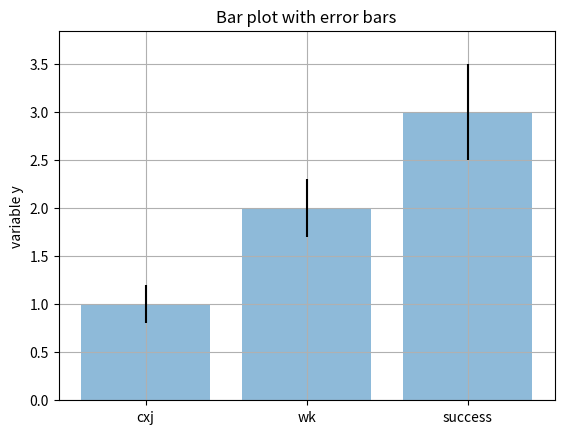

Reproduce this figure in Python.
# coding:utf-8

# 带误差线的条形图
import matplotlib.pyplot as plt

# 输入数据
mean_values = [1, 2, 3]
variance = [0.2, 0.3, 0.5]
bar_labels = ['cxj', 'wk', 'success']

# 绘制图形
x_pos = list(range(len(bar_labels)))
plt.bar(x_pos, mean_values, yerr=variance, align='center', alpha=0.5)

plt.grid()

# 设置y轴高度
max_y = max(zip(mean_values, variance))  # return a tuple
plt.ylim([0, (max_y[0] + max_y[1]) * 1.1])

# 设置轴标签和标题
plt.ylabel('variable y')
plt.xticks(x_pos, bar_labels)
plt.title('Bar plot with error bars')

plt.show()

# 保存图片
# plt.savefig('./my_plot.png')
